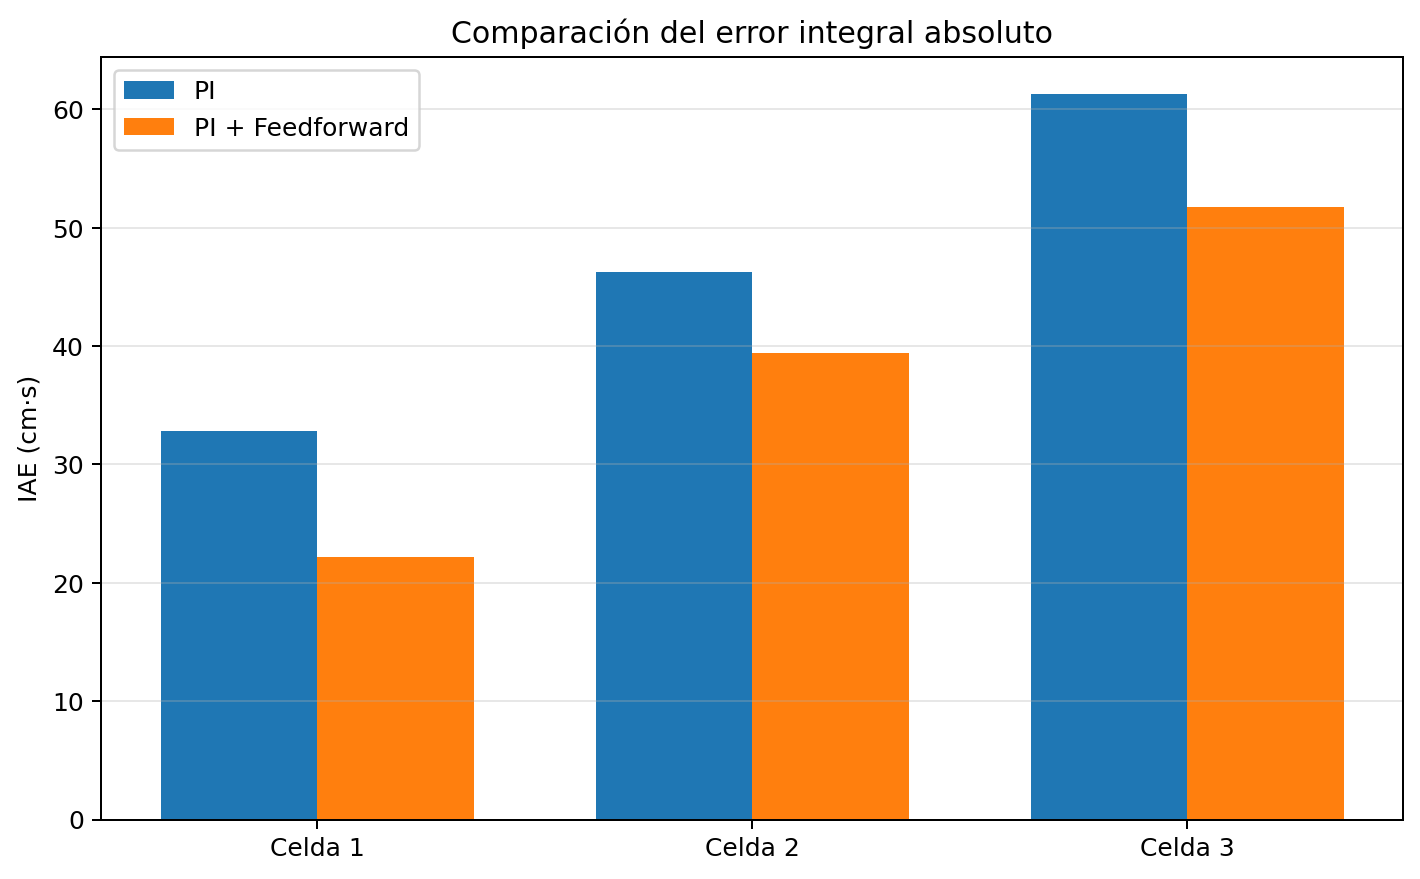

Data behind this chart, as committed beside it:
Celda, IAE (cm·s) PI, IAE (cm·s) PI + FF, Mejora (%)
Celda 1, 32.86, 22.19, 32.48
Celda 2, 46.27, 39.38, 14.9
Celda 3, 61.34, 51.76, 15.62
